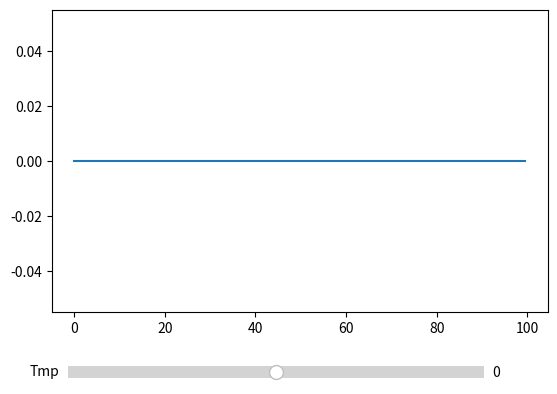

Here is the Python script that generated this plot: (Note: this script raises an exception after producing the figure.)
import numpy as np
import random
import matplotlib.pyplot as plt
from matplotlib.widgets import Slider

class diff_model:
    def __init__(self, diff=0.1, nodes=50, sample_len=50, sigma=10):
        self.sample_len = sample_len
        self.sigma = sigma
        self.diff = diff
        self.nodes = nodes

        self.x = np.linspace(0, sample_len, nodes, endpoint=False)
        self.dx = self.x[1]
        self.y = np.zeros(self.x.shape, dtype=float)

        gauss_len = sigma*4
        gauss_x = self.x[self.x<gauss_len]
        if len(gauss_x) % 2 == 0:
            gauss_x = self.x[:len(gauss_x)+1]
        self.gauss_half = int(len(gauss_x)/2)
        x0 = gauss_x[self.gauss_half]
        self.gauss = np.exp(-np.power(gauss_x-x0,2)/(2*np.power(self.sigma,2)))
        self.gauss = self.gauss/np.sum(self.gauss)

        self.y_history = []
        self.y_history.append(self.y.copy())
        #self.conv_gauss = np.

    def add_cos(self, amp, n):
        self.y += amp*np.cos(2*n*np.pi*(self.x/self.sample_len))
        self.y_history.append(self.y.copy())

    def add_noise(self, amp):
        self.y += np.random.normal(0, amp, self.y.shape)
        self.y_history.append(self.y.copy())

    def add_spike(self, amp):
        sect_start = int(self.nodes/3.0)
        sect_mid = int(sect_start/2.0)

        self.y[sect_start:sect_mid+sect_start] += amp*np.linspace(0,1, sect_mid)
        self.y[sect_mid+sect_start:sect_mid*2+sect_start] += amp*np.linspace(1,0, sect_mid)
        self.y_history.append(self.y.copy())

    def erosion_gauss(self, amp, sigma):
        g = amp*np.exp(-np.power(self.x-self.sample_len/2.0, 2)/(2*np.power(sigma, 2)))
        self.y -= np.roll(g, random.randint(0, self.nodes-1))

        g_back = 0.2*amp*np.exp(-np.power(self.x-self.sample_len/2.0+0.8*sigma, 2)/(2*np.power(sigma, 2)))
        self.y += np.roll(g_back, random.randint(0, self.nodes-1))

        g_for = 0.3*amp*np.exp(-np.power(self.x-self.sample_len/2.0-0.8*sigma, 2)/(2*np.power(sigma, 2)))
        self.y += np.roll(g_for, random.randint(0, self.nodes-1))

    def single_conv(self):
        #self.y += self.diff*(self.y-np.convolve(np.pad(self.y, (self.gauss_half, self.gauss_half), mode='wrap'), self.gauss, mode='valid'))
        self.y_history.append(self.y.copy())
        self.y = np.convolve(np.pad(self.y, (self.gauss_half, self.gauss_half), mode='wrap'), self.gauss, mode='valid')
        #plt.plot(self.x, oldy)
        #plt.plot(self.x, self.y)
        #plt.show()

    def angle_energy(self, angles):
        return np.tan((angles - np.pi)/2.0)

    def single_energy(self):
        #1 calc local energy

        dy = np.diff(np.pad(self.y, (0,1), mode='wrap'))
        l_angles = np.arctan(dy/self.dx)

        # 180 + (alpha + beta)
        node_angles = np.pi + (np.roll(l_angles, 1) - l_angles)

        node_energy = self.angle_energy(node_angles)

        forward_transport = np.roll(node_energy, -1) - node_energy
        backward_transport = -np.roll(forward_transport, 1)

        total_transport = forward_transport+backward_transport

        # add angle correction
        self.y += self.diff * total_transport # / np.cos(l_angles)
        self.y -= np.mean(self.y)
        self.y_history.append(self.y.copy())

    def single_mc(self):
        diff = np.diff(np.pad(self.y, (1,1), mode='wrap'), 2)
        const = 0.02


        node_energy = 1.55/(1.0+np.exp((diff)*51+1.7))
        diff_forward = np.roll(node_energy, -1) - node_energy

        #          from i to j                   from j to i
        forward = -np.exp(-const*diff_forward) + np.exp(const*diff_forward)
        backward = -np.roll(forward, 1)
        total = forward+backward
        """
        plt.plot(forward)
        plt.plot(backward)
        plt.show()
        plt.plot(total)

        print(sum(total))
        plt.show()
        """
        self.y_history.append(self.y.copy())
        self.y += const*total
        #node_energy_x = 1.55/(1.0+np.exp((l_slopes_x)*51+1.7))



    def single_normal(self):
        self.y_history.append(self.y.copy())
        self.y += self.diff*np.diff(np.pad(self.y, (1,1), mode='wrap'), 2)

    def single_normal4(self):
        self.y_history.append(self.y.copy())
        self.y += self.diff*np.diff(np.pad(self.y, (2,2), mode='wrap'), 4)


    def show(self):
        fig, ax = plt.subplots()
        plt.subplots_adjust(bottom=0.25)

        #plt.axis([self.x[0], self.x[-1], -0.2, 0.2])

        plot_current, = plt.plot(self.x, self.y_history[-1])

        axslider = plt.axes([0.15, 0.1, 0.65, 0.05])
        slider = Slider(axslider, 'Tmp', 0, len(self.y_history)-1, valinit=0)

        def update(val):
            #print "choosen {}/{}".format(int(val), len(self.y_history))
            selection = self.y_history[int(val)]
            plot_current.set_ydata(selection)

        slider.on_changed(update)
        plt.show()



rand = 0.05
m = diff_model(nodes=200, sample_len=100,diff=0.1)
#m.add_spike(10)
#m.add_cos(3,3)
m.show()


erosion_amp = 0.2
erosion_sigma = 1
t = True

relax_cycle = int(input("Relax:"))
if relax_cycle == 0:
    relax_cycle = 1
    m.diff = 0.0

cont = int(input("Cont:"))
while cont:
    cont -= 1

    m.erosion_gauss(erosion_amp, erosion_sigma)

    for i in range(relax_cycle):
        m.single_energy()

    if(cont == 0):
        print("diff: {} erosion: {}\nSTD:{}".format(relax_cycle, erosion_amp, np.std(m.y)))
        m.show()
        cont = int(input("Cont:"))
